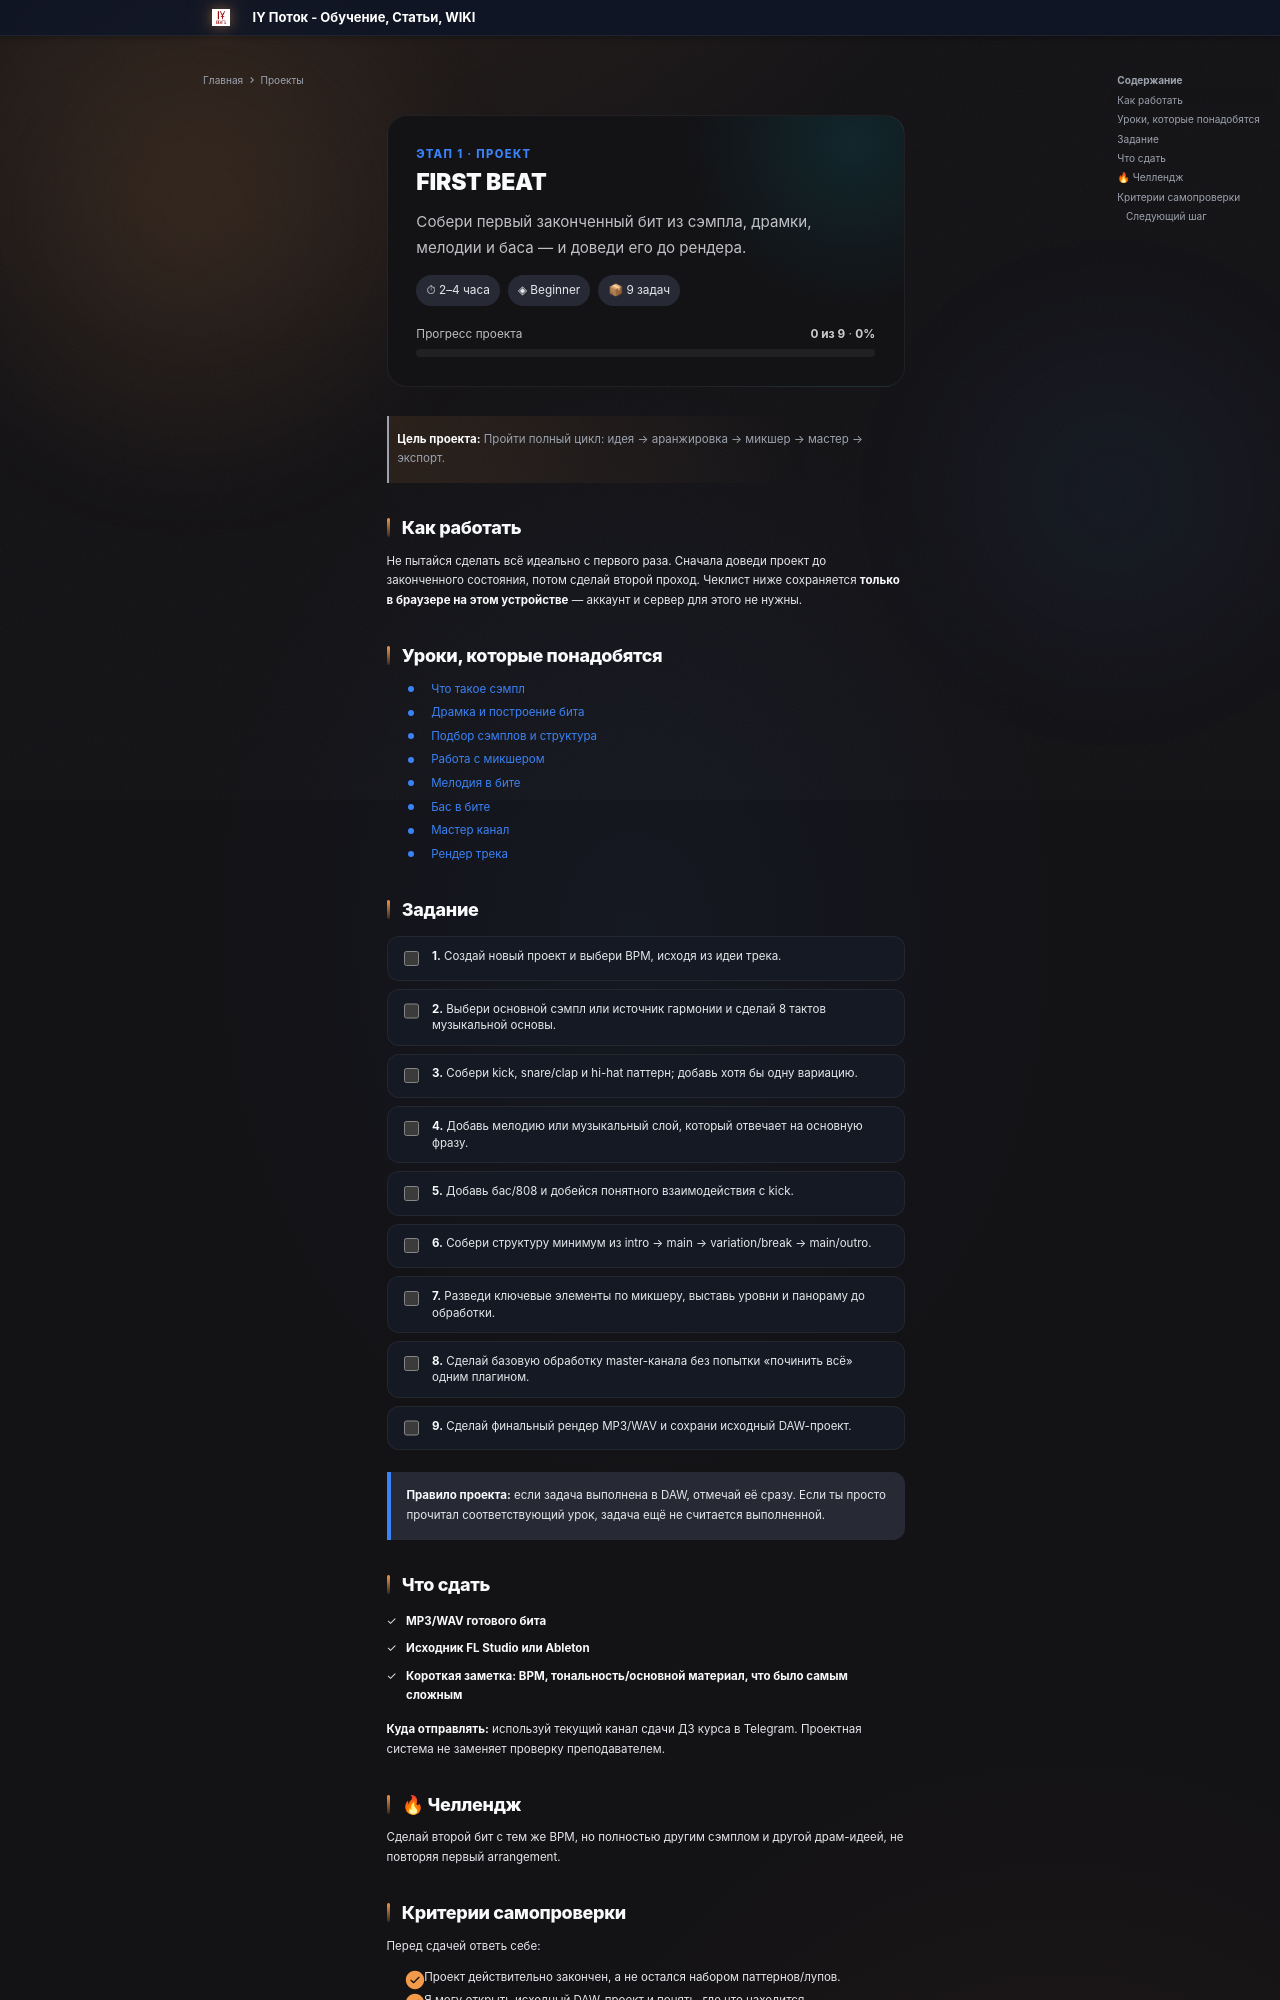

repository: programmcompose/potoksite · page: projects/etap1/index.html · generator: mkdocs

---
hide:
  - navigation
---

<div class="potok-project-hero" data-potok-project="p01">
  <div class="potok-project-kicker">Этап 1 · ПРОЕКТ</div>
  <h1>FIRST BEAT</h1>
  <p class="potok-project-subtitle">Собери первый законченный бит из сэмпла, драмки, мелодии и баса — и доведи его до рендера.</p>

  <div class="potok-project-meta">
    <span class="potok-project-chip">⏱ 2–4 часа</span>
    <span class="potok-project-chip">◈ Beginner</span>
    <span class="potok-project-chip">📦 9 задач</span>
  </div>

  <div class="potok-project-progress">
    <div class="potok-project-progress__row">
      <span>Прогресс проекта</span>
      <span><strong data-project-count>0 из 9</strong> · <strong data-project-percent>0%</strong></span>
    </div>
    <div class="potok-project-progress__bar"><div class="potok-project-progress__fill" data-project-fill></div></div>
  </div>
</div>

> **Цель проекта:** Пройти полный цикл: идея → аранжировка → микшер → мастер → экспорт.

## Как работать

Не пытайся сделать всё идеально с первого раза. Сначала доведи проект до законченного состояния, потом сделай второй проход. Чеклист ниже сохраняется **только в браузере на этом устройстве** — аккаунт и сервер для этого не нужны.

## Уроки, которые понадобятся

- [Что такое сэмпл](../etap1/che-takoe-sampl.md)
- [Драмка и построение бита](../etap1/drumka.md)
- [Подбор сэмплов и структура](../etap1/podbor-samplow.md)
- [Работа с микшером](../etap1/miksher.md)
- [Мелодия в бите](../etap1/melodiya-v-bite.md)
- [Бас в бите](../etap1/bas-v-bite.md)
- [Мастер канал](../etap1/master-kanal.md)
- [Рендер трека](../etap1/render-traka.md)

## Задание

<div class="potok-project-tasklist">
<label class="potok-project-task">
<input type="checkbox" data-project-task="task-01">
<span class="potok-project-task__text"><strong>1.</strong> Создай новый проект и выбери BPM, исходя из идеи трека.</span>
</label>
<label class="potok-project-task">
<input type="checkbox" data-project-task="task-02">
<span class="potok-project-task__text"><strong>2.</strong> Выбери основной сэмпл или источник гармонии и сделай 8 тактов музыкальной основы.</span>
</label>
<label class="potok-project-task">
<input type="checkbox" data-project-task="task-03">
<span class="potok-project-task__text"><strong>3.</strong> Собери kick, snare/clap и hi-hat паттерн; добавь хотя бы одну вариацию.</span>
</label>
<label class="potok-project-task">
<input type="checkbox" data-project-task="task-04">
<span class="potok-project-task__text"><strong>4.</strong> Добавь мелодию или музыкальный слой, который отвечает на основную фразу.</span>
</label>
<label class="potok-project-task">
<input type="checkbox" data-project-task="task-05">
<span class="potok-project-task__text"><strong>5.</strong> Добавь бас/808 и добейся понятного взаимодействия с kick.</span>
</label>
<label class="potok-project-task">
<input type="checkbox" data-project-task="task-06">
<span class="potok-project-task__text"><strong>6.</strong> Собери структуру минимум из intro → main → variation/break → main/outro.</span>
</label>
<label class="potok-project-task">
<input type="checkbox" data-project-task="task-07">
<span class="potok-project-task__text"><strong>7.</strong> Разведи ключевые элементы по микшеру, выставь уровни и панораму до обработки.</span>
</label>
<label class="potok-project-task">
<input type="checkbox" data-project-task="task-08">
<span class="potok-project-task__text"><strong>8.</strong> Сделай базовую обработку master-канала без попытки «починить всё» одним плагином.</span>
</label>
<label class="potok-project-task">
<input type="checkbox" data-project-task="task-09">
<span class="potok-project-task__text"><strong>9.</strong> Сделай финальный рендер MP3/WAV и сохрани исходный DAW-проект.</span>
</label>
</div>

<div class="potok-project-callout">
<strong>Правило проекта:</strong> если задача выполнена в DAW, отмечай её сразу. Если ты просто прочитал соответствующий урок, задача ещё не считается выполненной.
</div>
